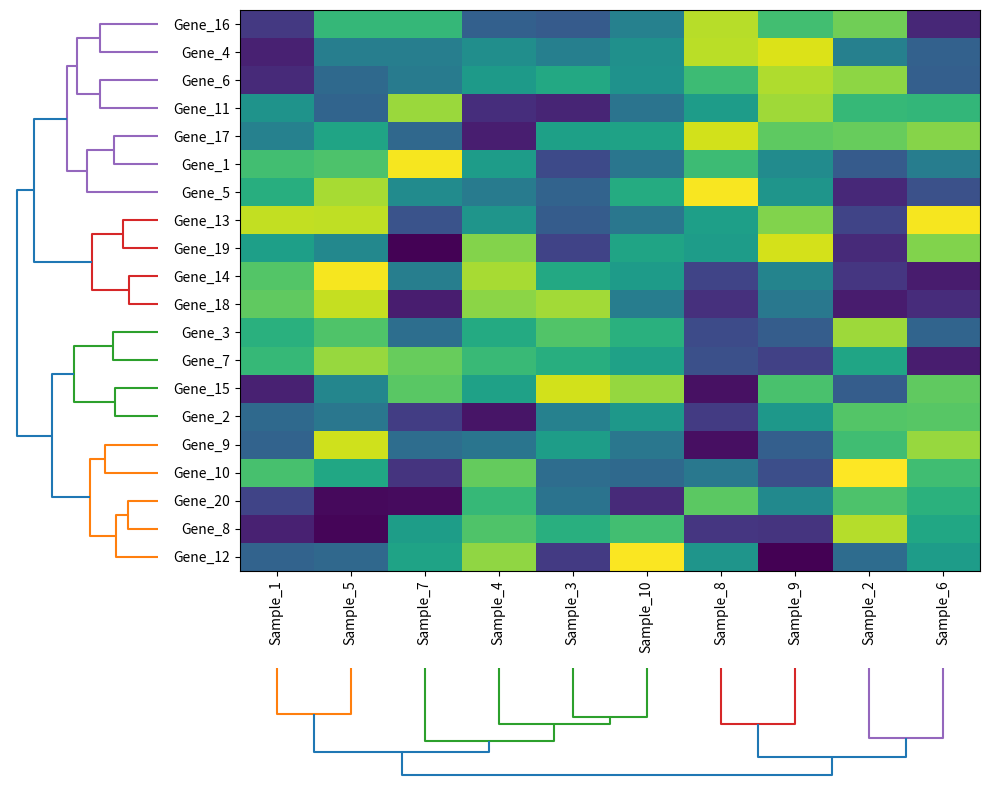

Reproduce this figure in Python.
import pandas as pd
import numpy as np
import matplotlib.pyplot as plt
from scipy.cluster.hierarchy import linkage, dendrogram, leaves_list
from scipy.spatial.distance import pdist

if __name__ == '__main__':
    # 示例数据
    np.random.seed(123)
    data = np.random.rand(20, 10)
    rownames = [f"Gene_{i + 1}" for i in range(20)]
    colnames = [f"Sample_{i + 1}" for i in range(10)]
    df = pd.DataFrame(data, index=rownames, columns=colnames)

    # 计算行和列的聚类
    # 行聚类
    row_dist = pdist(df, metric='euclidean')
    row_linkage = linkage(row_dist, method='ward')
    row_order = leaves_list(row_linkage)  # 提取叶节点的顺序
    print(f"row_order: {row_order}")

    # 列聚类
    col_dist = pdist(df.T, metric='euclidean')
    col_linkage = linkage(col_dist, method='ward')
    col_order = leaves_list(col_linkage)  # 提取叶节点的顺序
    print(f"col_order: {col_order}")

    # 重新排列数据框
    df_reordered = df.iloc[row_order, col_order]

    # 绘制聚类热图
    fig = plt.figure(figsize=(10, 8))

    # 创建子图布局
    gs = fig.add_gridspec(2, 2, width_ratios=[0.2, 1], height_ratios=[1, 0.2])

    # 左侧子图：行聚类树状图
    ax1 = fig.add_subplot(gs[0, 0])
    dendrogram(row_linkage, ax=ax1, orientation='left')
    ax1.axis('off')

    # 中间子图：热图
    ax2 = fig.add_subplot(gs[0, 1])
    ax2.imshow(df_reordered, aspect='auto', cmap='viridis')
    ax2.set_yticks(np.arange(len(df_reordered.index)))
    ax2.set_yticklabels(df_reordered.index)
    ax2.set_xticks(np.arange(len(df_reordered.columns)))
    ax2.set_xticklabels(df_reordered.columns, rotation=90)

    # 下方子图：列聚类树状图
    ax3 = fig.add_subplot(gs[1, 1])
    dendrogram(col_linkage, ax=ax3, orientation='bottom')
    ax3.axis('off')

    plt.tight_layout()
    plt.savefig("demo.png")


